The GitHub repository 7timothyhn/Capstone-CNN-MIU-project contains a labelled image folder "images" with 4 categories: 4-4 time signature, half note, quarter note, whole note. Examples follow, each with its label.

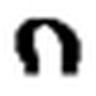
Label: whole note

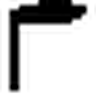
Label: quarter note

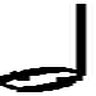
Label: half note

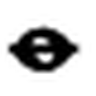
Label: whole note

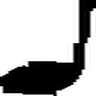
Label: quarter note

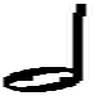
Label: half note
